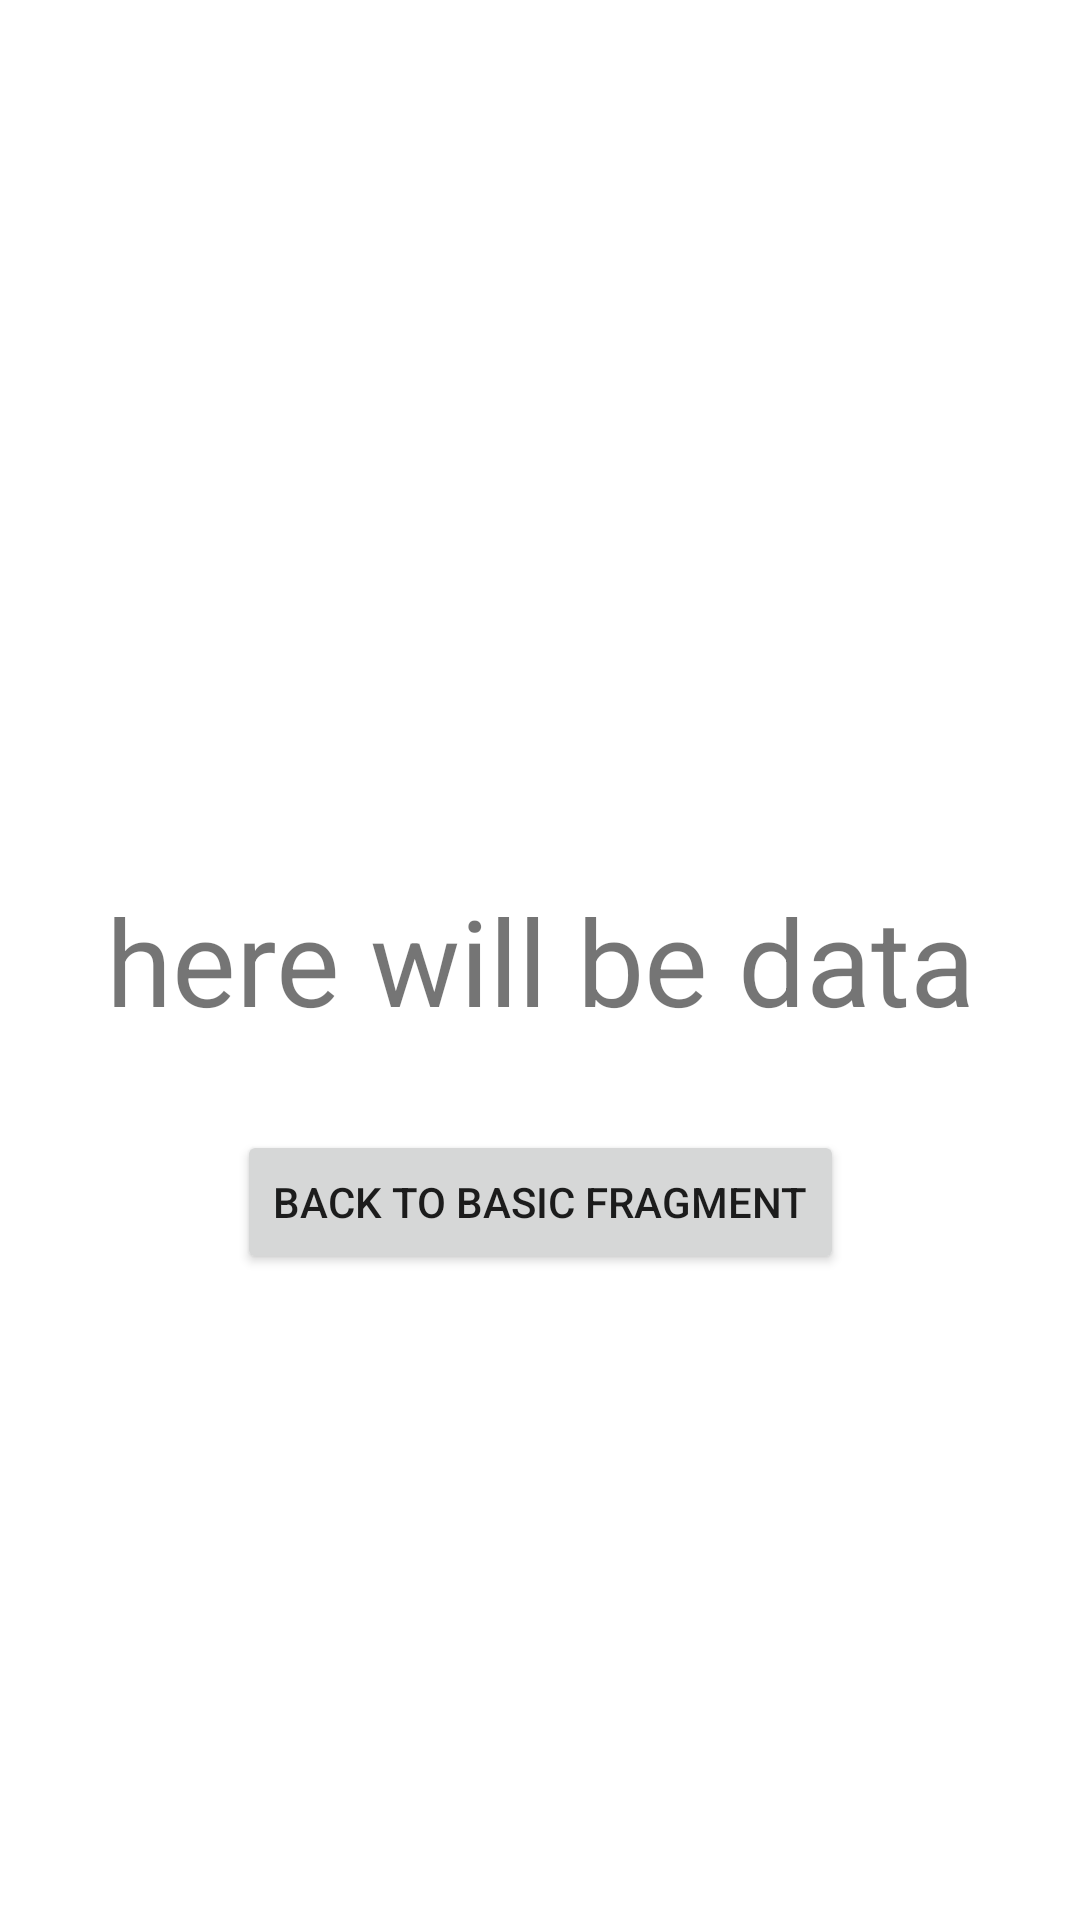

The Android layout XML behind this screen, and the referenced resources:
<!-- AndroidManifest.xml: application theme Theme.KotlinNavigationGraph -->
<!-- res/layout/fragment_second.xml -->
<?xml version="1.0" encoding="utf-8"?>
<androidx.constraintlayout.widget.ConstraintLayout xmlns:android="http://schemas.android.com/apk/res/android"
    xmlns:app="http://schemas.android.com/apk/res-auto"
    xmlns:tools="http://schemas.android.com/tools"
    android:layout_width="match_parent"
    android:layout_height="match_parent"
    tools:context=".SecondFragment">

    <TextView
        android:layout_width="wrap_content"
        android:layout_height="wrap_content"
        android:text="here will be data"
        android:id="@+id/tv_data_in_second_fragment"
        android:textSize="40sp"
        app:layout_constraintBottom_toBottomOf="parent"
        app:layout_constraintEnd_toEndOf="parent"
        app:layout_constraintStart_toStartOf="parent"
        app:layout_constraintTop_toTopOf="parent"
        tools:ignore="MissingConstraints" />

    <Button
        android:id="@+id/btn_back_to_basic_fragment"
        android:layout_width="wrap_content"
        android:layout_height="wrap_content"
        android:layout_marginTop="30dp"
        android:text="back to basic fragment"
        app:layout_constraintEnd_toEndOf="@+id/tv_data_in_second_fragment"
        app:layout_constraintStart_toStartOf="@+id/tv_data_in_second_fragment"
        app:layout_constraintTop_toBottomOf="@+id/tv_data_in_second_fragment" />

</androidx.constraintlayout.widget.ConstraintLayout>
<!-- resources referenced by this layout -->
<resources>
  <style name="Theme.KotlinNavigationGraph" parent="Theme.MaterialComponents.DayNight.DarkActionBar">
          
          <item name="colorPrimary">@color/purple_500</item>
          <item name="colorPrimaryVariant">@color/purple_700</item>
          <item name="colorOnPrimary">@color/white</item>
          
          <item name="colorSecondary">@color/teal_200</item>
          <item name="colorSecondaryVariant">@color/teal_700</item>
          <item name="colorOnSecondary">@color/black</item>
          
          <item name="android:statusBarColor" tools:targetApi="l">?attr/colorPrimaryVariant</item>
          
      </style>
  <!-- not gathered from this repository: default colours our renderer supplied (Android Studio template values) -->
  <color name="purple_500">#FF6200EE</color>
  <color name="purple_700">#FF3700B3</color>
  <color name="teal_200">#FF03DAC5</color>
  <color name="teal_700">#FF018786</color>
  <color name="black">#FF000000</color>
  <color name="white">#FFFFFFFF</color>
</resources>
